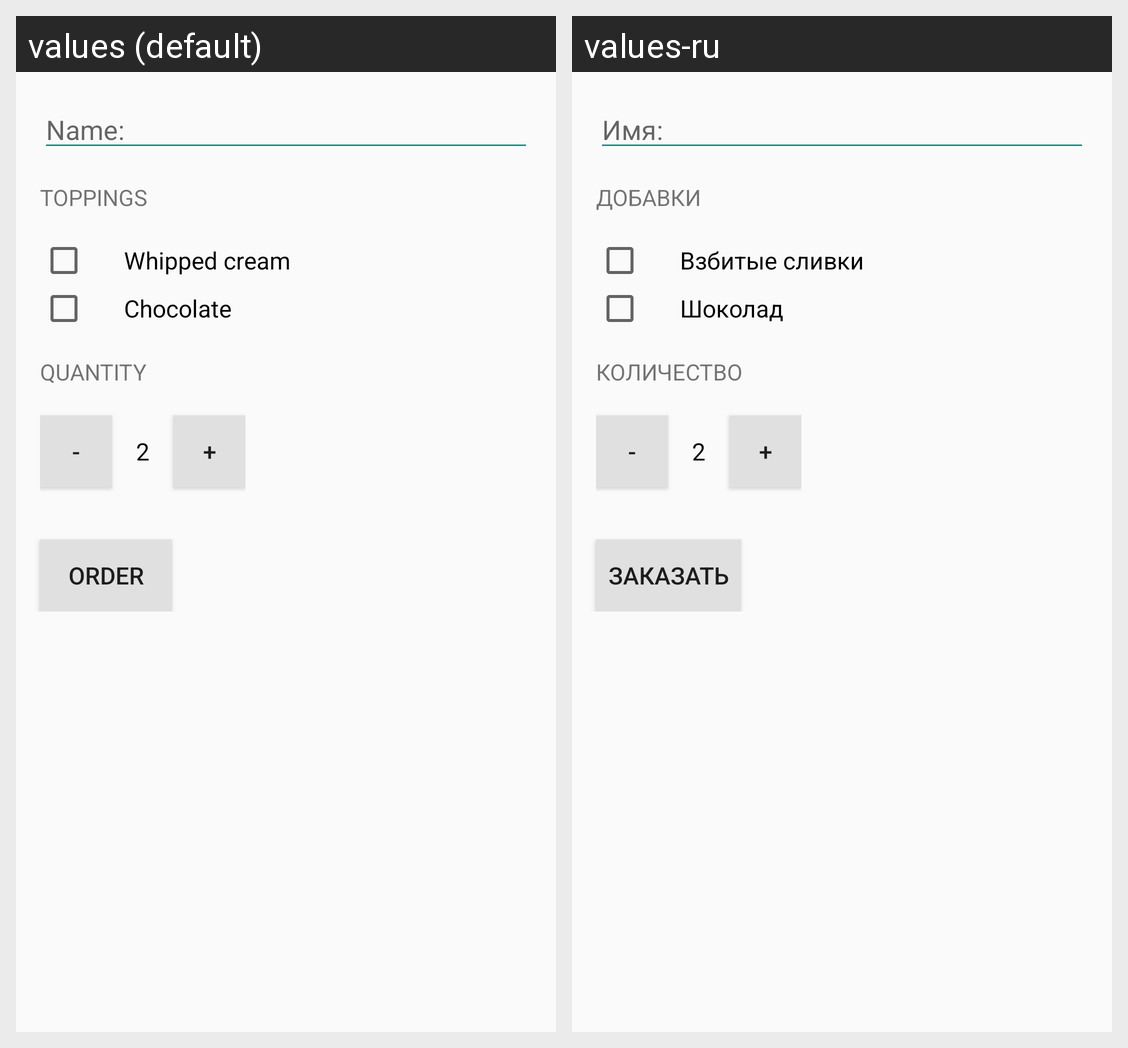

Strings drawn on this Android screen and how each of the app's shown locales translates them:
Android screen res/layout/activity_main.xml rendered under 2 locales, left to right: values (default), values-ru. Device: Nexus 5 (rendered at 1080×1920; each locale shown at half size, 540×960, under a caption strip naming it); theme AppTheme.
Strings drawn on this screen, with the default value and each locale's value (text and hints the layout hard-codes, and strings that could not be matched under every locale, appear in the picture but are not listed):

name_hint
  values: Name:
  values-ru: Имя:

toppings_header
  values: Toppings
  values-ru: Добавки

whipped_cream_checkbox
  values: Whipped cream
  values-ru: Взбитые сливки

chocolate_checkbox
  values: Chocolate
  values-ru: Шоколад

quantity_header
  values: Quantity
  values-ru: Количество

minus_button
  values: -
  values-ru: -

quantity_text
  values: 2
  values-ru: 2

plus_button
  values: +
  values-ru: +

order_button
  values: Order
  values-ru: Заказать
